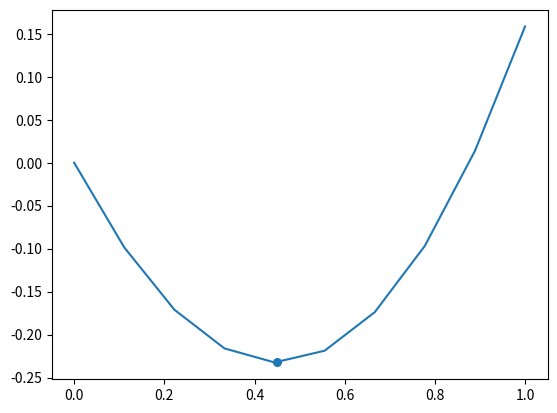

Python code for this plot:
import numpy as np
import matplotlib.pyplot as plt
import math

def f1(x):
    return (x*x)-(math.sin(x))
def f1_dev1(x):
    return (2*x)-(math.cos(x))
def f1_dev2(x):
    return (math.sin(x))+(2)
def f1_dev2_0(x):
    return 0;

#busqueda exhaustiva
x=-1.6;
h=0.1;
bandera=0;
while(x<=1.6):
    #print(x)
    
    if(x!=-1.6 and x!=1.6):
        if(f1_dev2(x)==0):
            ant=f1_dev2(x-h)
            sig=f1_dev2(x+h)
            if((ant<0 and sig>0) or (ant>0 and sig<0)):
                print("Punto de inflexion en ", x);
                print("Punto anterio siguiente ", sig);
                print("Punto anterior  ", ant);
                plt.scatter(x, f1(x), s=30)
                bandera=1
            
    x+=h
    

if(bandera==0):
    print("No hubo puntos de inflexion")


#----Seccion dorada-------

tau=2-1.618033988
epsilon=1e-6
a=0
b=1
a1=0
a2=0
i=0
while 1:
    a1=a*(1-tau)+b*(tau)
    a2=a*(tau)+b*(1-tau)
    if(f1(a1)>f1(a2)):
        a=a1
    else:
        b=a2
    if(np.abs(f1(a1)-f1(a2))>epsilon):
        i+=1
    else:
        break

plt.scatter(a1, f1(a1), s=30)
print("--Seccion dorada--")
print("Numero de iteraciones ocupadas con el metodo de la seccion dorada",i)
print("El minimo de la funcion esta en ",a1,f1(a1))

"---Metodo de newton----"
i=0
x0=0
while 1:
    x1=x0 - f1_dev1(x0)/f1_dev2(x0)
    x0=x1
    if(np.abs(f1_dev1(x1))>epsilon):
        i+=i+1;
    else:
        break;
print("--Metodo de newton--")
print("Numero de iteraciones ocupadas con el metodo de newton",i)

print("El minimo de la funcion esta en",x1,f1(x1))



x= np.linspace(0,1,num=10)
y= np.vectorize(f1) 
plt.plot(x,y(x))
plt.show()
